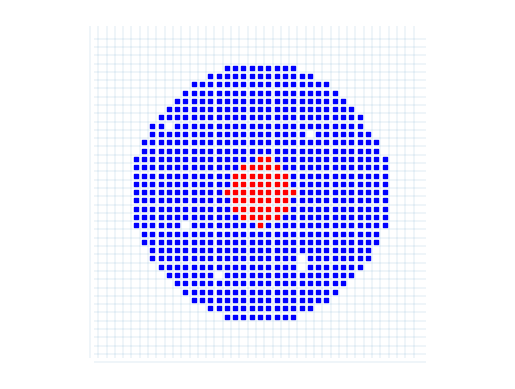

The matplotlib source for this figure:
from matplotlib import gridspec
import numpy as np
import random
import matplotlib.pyplot as plt
import matplotlib.animation as animation
# plt.style.use('ggplot')

class ABM_model:
    def __init__(self, parameters,verbose=False):
        self.parameters = parameters
        self.verbose = verbose
        self.load_parameters(parameters)
        self.check_parameters()
        self.data = np.zeros((self.T, 4))
        self.current_therapy = 1
        self.seed = parameters["seed"]
        print(f"Using seed {self.seed}")
        np.random.seed(self.seed)
        # cell types 1 = sensitive, 2 = resistant, 3 = normal
        self.sensitive_type = 1
        self.resistant_type = 2
        self.normal_type = 3
        # print(f"Starting with {self.S0} sensitive cells, {self.R0} resistant cells and {self.N0} normal cells.")

        # set initial condition and store data
        self.set_initial_condition(parameters["initial_condition_type"])
        self.data[0, 0] = np.sum(self.grid == self.sensitive_type)
        self.data[0, 1] = np.sum(self.grid == self.resistant_type)
        self.data[0, 2] = np.sum(self.grid == self.normal_type)
        self.data[0, 3] = self.current_therapy
        # inintialize grid

        self.save_locations = parameters["save_locations"]
        if self.save_locations:
            self.location_data = []
            sensitive_location_data = np.append(
                np.argwhere(self.grid == self.sensitive_type),
                np.ones((self.data[0, 0].astype(int), 1)),
                axis=1,
            )
            resistant_location_data = np.append(
                np.argwhere(self.grid == self.resistant_type),
                np.ones((self.data[0, 1].astype(int), 1)) * 2,
                axis=1,
            )
            normal_location_data = np.append(
                np.argwhere(self.grid == self.normal_type),
                np.ones((self.data[0, 2].astype(int), 1)) * 3,
                axis=1,
            )
            initial_location_data = np.append(
                sensitive_location_data, resistant_location_data, axis=0
            )
            initial_location_data = np.append(
                initial_location_data, normal_location_data, axis=0
            )
            self.location_data.append(initial_location_data)
    def load_parameters(self,parameters):
        self.domain_size = parameters["domain_size"]
        self.T = parameters["T"]
        self.dt = parameters["dt"]
        self.S0 = parameters["S0"]
        self.R0 = parameters["R0"]
        self.N0 = parameters["N0"]
        self.grS = parameters["grS"]
        self.grR = parameters["grR"]
        self.grN = parameters["grN"]
        self.drS = parameters["drS"]
        self.drR = parameters["drR"]
        self.drN = parameters["drN"]
        self.divrS = parameters["divrS"]
        self.divrN = parameters["divrN"]
        self.dimension = parameters["dimension"]

    def check_parameters(self):
        if self.S0 < 0:
            raise ValueError("S0 must be non-negative")
        if self.R0 < 0:
            raise ValueError("R0 must be non-negative")
        if self.N0 < 0:
            raise ValueError("N0 must be non-negative")
        if self.grS < 0:
            raise ValueError("grS must be non-negative")
        if self.grR < 0:
            raise ValueError("grR must be non-negative")
        if self.grN < 0:
            raise ValueError("grN must be non-negative")
        if self.drS < 0:
            raise ValueError("drS must be non-negative")
        if self.drR < 0:
            raise ValueError("drR must be non-negative")
        if self.drN < 0:
            raise ValueError("drN must be non-negative")
        if self.divrS<0 or self.divrS>1:
            raise ValueError("divrS must be between 0 and 1")
        if self.divrN<0 or self.divrN>1:
            raise ValueError("divrN must be between 0 and 1")
        if self.dimension != 2 and self.dimension != 3:
            raise ValueError("dimension must be 2 or 3")
        if self.domain_size < 0:
            raise ValueError("domain_size must be non-negative")
        if self.domain_size %1 != 0:
            print("Round domain_size to nearest integer")
            self.domain_size = round(self.domain_size)
        if self.T < 0:
            raise ValueError("T must be non-negative")
        if self.T %1 != 0:
            print("Round T to nearest integer")
            self.T = round(self.T)
        if self.dt < 0:
            raise ValueError("dt must be non-negative")
        if self.dt > self.T:
            raise ValueError("dt must be less than T")
        if self.R0+self.S0+self.N0>self.domain_size**self.dimension:
            print("Number of cells: ",self.R0+self.S0+self.N0)
            print("Domain volume: ",self.domain_size**self.dimension)
            raise ValueError("The number of cells must be less than the domain volume")

        
    def set_seed(self, seed):
        self.seed = seed
        np.random.seed(self.seed)

    def reset(self, hard=False):
        """Hard reset will reset the grid to a new initial grid of the same type.
        Soft reset will reset the grid to the initial grid generated at the start."""
        if hard:
            self.set_initial_condition(self.parameters["initial_condition_type"])
        else:
            self.grid = self.initial_grid.copy()
        return self.seed

    def set_initial_condition(self, initial_condition_type):
        if self.dimension == 2:
            self.grid = np.zeros((self.domain_size, self.domain_size))
        elif self.dimension == 3:
            self.grid = np.zeros((self.domain_size, self.domain_size, self.domain_size))
        else:
            raise ValueError("dimension must be 2 or 3")

        if initial_condition_type == "resistant_core":
            # make a ball of the total  number of cells
            if self.N0 > 0:
                raise ValueError("N0 must be 0 for resistant_core initial condition")
            N_cells = self.S0 + self.R0 
            radius = (N_cells /(np.pi) )** (1 / 2)
            N_generated = 0
            iter = 0
            while N_generated < N_cells:
                for i in range(self.domain_size):
                    for j in range(self.domain_size):
                            if (i - self.domain_size / 2) ** 2 +(j - self.domain_size / 2)** 2 < radius**2:
                                self.grid[i, j] = self.sensitive_type
                N_generated = np.sum(self.grid == self.sensitive_type)
                radius += 0.1 
                print("Increased radius by", 0.1*iter)
                iter +=1
            # randomly kill surplus cells so there are exactly N_cells cells using np.random.choice
            cell_locations = np.argwhere(self.grid == self.sensitive_type)
            kill_surplus = np.random.choice(cell_locations.shape[0], N_generated - N_cells, replace=False)
            self.grid[cell_locations[kill_surplus,0],cell_locations[kill_surplus,1]] = 0
            # sort the cells by distance from the center
            cell_locations_center = cell_locations - self.domain_size / 2
            distances = np.linalg.norm(cell_locations_center, axis=1)
            sorted_indices = np.argsort(distances)
            cell_locations = cell_locations[sorted_indices]

            # set the closest R0 of the cluster to be resistant 
            for i in range(self.R0):
                self.grid[tuple(cell_locations[i])] = self.resistant_type
            if self.verbose:
                print("Generated cells: ", N_generated)
                print("Remaining cells: ", np.sum(self.grid !=0))
                print("Resistant cells: ", np.sum(self.grid == self.resistant_type))
                print("Sensitive cells: ", np.sum(self.grid == self.sensitive_type))

        elif initial_condition_type == "cluster_in_normal":

            # line walls with normal cells
            R = np.floor(
                ((self.domain_size**self.dimension - self.N0) / np.pi) ** 0.5
            )
            # fill in the grid with the value 1 for a circle of radius R around the center
            for i in range(self.domain_size):
                for j in range(self.domain_size):
                    if (i - self.domain_size / 2) ** 2 + (
                        j - self.domain_size / 2
                    ) ** 2 >= R**2:
                        self.grid[i, j] = self.normal_type
            # randomly kill surplus cells so there are exactly N_cells cells using np.random.choice
            N_generated = np.sum(self.grid == self.normal_type)
            cell_locations = np.argwhere(self.grid == self.normal_type)
            kill_surplus = np.random.choice(
                cell_locations.shape[0], N_generated - self.N0, replace=False
            )
            self.grid[
                cell_locations[kill_surplus, 0], cell_locations[kill_surplus, 1]
            ] = 0

        elif initial_condition_type == "two_clusters":
            pass

        elif initial_condition_type == "uniform":
            # uniformly distribution S0 + R0 + N0 cells using numpy
            self.flattened_indicies = np.argwhere(self.grid == 0).reshape(
                self.domain_size**self.dimension, self.dimension
            )
            self.N_total = self.S0 + self.R0 + self.N0
            N_grid = self.flattened_indicies.shape[0]
            self.location_indices = self.flattened_indicies[
                np.random.choice(
                    np.linspace(0, N_grid - 1, N_grid, dtype=int),
                    replace=False,
                    size=self.N_total,
                )
            ]
            for i in range(self.S0):
                self.grid[self.location_indices[i, :]] = self.sensitive_type
            for i in range(self.S0, self.S0 + self.R0):
                self.grid[self.location_indices[i, :]] = self.resistant_type
            for i in range(self.S0 + self.R0, self.N_total):
                self.grid[self.location_indices[i, :]] = self.normal_type

        elif initial_condition_type == "uniform_3d":
            # uniformly distribution S0 + R0 + N0 cells using numpy
            self.flattened_indicies = np.argwhere(self.grid == 0).reshape(
                self.domain_size**self.dimension, self.dimension
            )
            self.N_total = self.S0 + self.R0 + self.N0
            N_grid = self.flattened_indicies.shape[0]
            self.location_indices = self.flattened_indicies[
                np.random.choice(
                    np.linspace(0, N_grid - 1, N_grid, dtype=int),
                    replace=False,
                    size=self.N_total,
                )
            ]
            for i in range(self.S0):
                self.grid[tuple(self.location_indices[i, :])] = self.sensitive_type
            for i in range(self.S0, self.S0 + self.R0):
                self.grid[tuple(self.location_indices[i, :])] = self.resistant_type
            for i in range(self.S0 + self.R0, self.N_total):
                self.grid[tuple(self.location_indices[i, :])] = self.normal_type
        elif initial_condition_type == "cluster_3d":
            # make a ball of the total  number of cells
            N_cells = self.S0 + self.R0 + self.N0
            radius = (3*N_cells /(4 * np.pi) )** (1 / 3)
            print(f"radius is {radius}")
            for i in range(self.domain_size):
                for j in range(self.domain_size):
                    for k in range(self.domain_size):
                        if (i - self.domain_size / 2) ** 2 +(j - self.domain_size / 2)** 2 + (k - self.domain_size / 2) ** 2 < radius**2:
                            self.grid[i, j, k] = self.sensitive_type
            # randomly kill surplus cells so there are exactly N_cells cells using np.random.choice
            N_generated = np.sum(self.grid == self.sensitive_type)
            cell_locations = np.argwhere(self.grid == self.sensitive_type)
            kill_surplus = np.random.choice(
                cell_locations.shape[0], N_generated - N_cells, replace=False
            )
            self.grid[
                cell_locations[kill_surplus, 0], cell_locations[kill_surplus, 1], cell_locations[kill_surplus, 2]
            ] = 0
            # sort the cells by distance from the center
            cell_locations_center = cell_locations - self.domain_size / 2
            distances = np.linalg.norm(cell_locations_center, axis=1)
            sorted_indices = np.argsort(distances)
            cell_locations = cell_locations[sorted_indices]

            # set the closest R0 of the cluster to be resistant 
            for i in range(self.R0):
                self.grid[tuple(cell_locations[i])] = self.resistant_type
            if self.verbose:
                print("Generated cells: ", N_generated)
                print("Remaining cells: ", np.sum(self.grid !=0))
                print("Resistant cells: ", np.sum(self.grid == self.resistant_type))
                print("Sensitive cells: ", np.sum(self.grid == self.sensitive_type))
        else:
            raise ValueError("Invalid initial condition type")
        # save initial grid
        self.initial_grid = self.grid.copy()

    def run(self, therapy_type):
        # run model for T iterations
        for t in range(1, self.T):
            # if t % 50 == 0:
            #     self.plot_grid()
            self.set_therapy(therapy_type, t)
            self.compute_death()
            self.compute_growth_S()
            self.compute_growth_R()
            self.compute_growth_N()

            # compute number of resistant and sensitive cells
            self.data[t, 0] = np.sum(self.grid == self.sensitive_type)
            self.data[t, 1] = np.sum(self.grid == self.resistant_type)
            self.data[t, 2] = np.sum(self.grid == self.normal_type)
            self.data[t, 3] = self.current_therapy

            if self.save_locations == True:
                sensitive_location_data = np.append(
                    np.argwhere(self.grid == self.sensitive_type),
                    np.ones((self.data[t, 0].astype(int), 1)) * self.sensitive_type,
                    axis=1,
                )
                resistant_location_data = np.append(
                    np.argwhere(self.grid == self.resistant_type),
                    np.ones((self.data[t, 1].astype(int), 1)) * self.resistant_type,
                    axis=1,
                )
                normal_location_data = np.append(
                    np.argwhere(self.grid == self.normal_type),
                    np.ones((self.data[t, 2].astype(int), 1)) * self.normal_type,
                    axis=1,
                )
                current_location_data = np.append(
                    sensitive_location_data, resistant_location_data, axis=0
                )
                current_location_data = np.append(
                    current_location_data, normal_location_data, axis=0
                )
                self.location_data.append(current_location_data)

    def compute_death(self):
        # compute death of cells
        # get all cells with S
        cells = np.argwhere(self.grid == self.sensitive_type)
        for cell in cells:
            if np.random.random() < self.drS * self.dt:
                # cell dies
                self.grid[tuple(cell)] = 0
        cells = np.argwhere(self.grid == self.resistant_type)
        for cell in cells:
            if np.random.random() < self.drR * self.dt:
                # cell dies
                self.grid[tuple(cell)] = 0
        cells = np.argwhere(self.grid == self.normal_type)
        for cell in cells:
            if np.random.random() < self.drN * self.dt:
                # cell dies
                self.grid[tuple(cell)] = 0

    # TODO make one function for all three types
    def compute_growth_S(self):
        # get all cells with S
        cells = np.argwhere(self.grid == self.sensitive_type)
        for cell in cells:
            # it grows with probability grS
            if np.random.random() < self.grS * self.dt:
                # get all neighbours
                neighbours = self.get_neighbours(cell)
                count = 0
                for neighbour in neighbours:
                    if self.grid[tuple(neighbour)] == 0:
                        count += 1
                # check if a neighbour is empty
                if count > 0:
                    # check if therapy is succeful
                    if self.current_therapy and np.random.random() < self.divrS:
                        # cell dies during division
                        self.grid[tuple(cell)] = 0
                    else:
                        # shuffle neighbours
                        np.random.shuffle(neighbours)
                        # check one by one if they are empy
                        for neighbour in neighbours:
                            if self.grid[tuple(neighbour)] == 0:
                                # if empty, cell divides
                                self.grid[tuple(neighbour)] = 1
                                break

    def compute_growth_R(self):
        # get all cells with R
        cells = np.argwhere(self.grid == self.resistant_type)
        for cell in cells:
            # it grows with probability grR
            if np.random.random() < self.grR * self.dt:
                # get all neighbours
                neighbours = self.get_neighbours(cell)
                count = 0
                for neighbour in neighbours:
                    if self.grid[tuple(neighbour)] == 0:
                        count += 1
                # check if a neighbour is empty
                if count > 0:
                    # shuffle neighbours
                    np.random.shuffle(neighbours)
                    # check one by one if they are empy
                    for neighbour in neighbours:
                        if self.grid[tuple(neighbour)] == 0:
                            # if empty, cell divides
                            self.grid[tuple(neighbour)] = 2
                            break

    def compute_growth_N(self):
        # get all cells with R
        cells = np.argwhere(self.grid == self.normal_type)
        for cell in cells:
            # it grows with probability grR
            if np.random.random() < self.grN * self.dt:
                # get all neighbours
                neighbours = self.get_neighbours(cell)
                count = 0
                for neighbour in neighbours:
                    if self.grid[tuple(neighbour)] == 0:
                        count += 1
                # check if a neighbour is empty
                if count > 0:
                    if self.current_therapy and np.random.random() < self.divrN:
                        # cell dies during division
                        self.grid[tuple(cell)] = 0
                    else:
                        # shuffle neighbours
                        np.random.shuffle(neighbours)
                        # check one by one if they are empy
                        for neighbour in neighbours:
                            if self.grid[tuple(neighbour)] == 0:
                                # if empty, cell divides
                                self.grid[tuple(neighbour)] = 3
                                break

    def get_neighbours(self, cell):
        # get neighbours of cell
        if self.dimension == 2:
            neighbours = []
            for i in range(-1, 2):
                for j in range(-1, 2):
                    if i != 0 or j != 0:
                        neighbours.append([cell[0] + i, cell[1] + j])
            # check if neighbours are in the grid
            neighbours = [
                neighbour
                for neighbour in neighbours
                if neighbour[0] >= 0
                and neighbour[0] < self.domain_size
                and neighbour[1] >= 0
                and neighbour[1] < self.domain_size
            ]
            return neighbours
        elif self.dimension == 3:
            neighbours = []
            for i in range(-1, 2):
                for j in range(-1, 2):
                    for k in range(-1, 2):
                        if i != 0 or j != 0 or k != 0:
                            neighbours.append([cell[0] + i, cell[1] + j, cell[2] + k])
            # check if neighbours are in the grid
            neighbours = [
                neighbour
                for neighbour in neighbours
                if neighbour[0] >= 0
                and neighbour[0] < self.domain_size
                and neighbour[1] >= 0
                and neighbour[1] < self.domain_size
                and neighbour[2] >= 0
                and neighbour[2] < self.domain_size
            ]
            return neighbours

    def set_therapy(self, therapy_type, t):
        # set current therapy
        if therapy_type == "notherapy":
            self.current_therapy = 0
        elif therapy_type == "continuous":
            self.current_therapy = 1
        elif therapy_type == "adaptive":
            n_sensitive = np.sum(self.grid == self.sensitive_type)
            n_resistant = np.sum(self.grid == self.resistant_type)
            n_normal = np.sum(self.grid == self.normal_type)
            total = n_sensitive + n_resistant
            initial_number = self.S0 + self.R0
            # total = np.sum(self.grid == self.sensitive_type) + np.sum(self.grid == self.resistant_type) + np.sum(self.grid == self.normal_type)
            # initial_number = self.S0 + self.R0 + self.N0
            if self.current_therapy and total < 0.5 * initial_number:
                self.current_therapy = 0
            elif not self.current_therapy and total > initial_number:
                self.current_therapy = 1
        else:
            raise ValueError("Therapy type not recognized")

    def get_data(self):
        return self.data

    # PLOTTING FUNCTIONS
    def plot_grid(self,ax):
        sensitiveLocations = np.argwhere(self.grid == self.sensitive_type)
        resistantLocations = np.argwhere(self.grid == self.resistant_type)
        normalLocations = np.argwhere(self.grid == self.normal_type)
        scale = 20000 / self.domain_size**self.dimension
        sS = ax.scatter(
            sensitiveLocations[:, 0],
            sensitiveLocations[:, 1],
            c="b",
            marker="s",
            s=scale,
        )
        sR = ax.scatter(
            resistantLocations[:, 0],
            resistantLocations[:, 1],
            c="r",
            marker="s",
            s=scale,
        )
        sN = ax.scatter(
            normalLocations[:, 0],
            normalLocations[:, 1],
            c="g",
            marker="s",
            s=scale,
        )
        ax.set(xlim=(-0.5, self.domain_size + 0.5), ylim=(-0.5, self.domain_size + 0.5))
        ax.vlines(
            np.linspace(0, self.domain_size - 1, self.domain_size) - 0.5,
            0,
            self.domain_size,
            linewidth=0.1,
        )
        ax.hlines(
            np.linspace(0, self.domain_size - 1, self.domain_size) - 0.5,
            0,
            self.domain_size,
            linewidth=0.1,
        )
        ax.axis("equal")
        ax.axis("off")
        plt.show()

    def plot_celltypes_density(self, ax):
        # plot cell types density
        total = self.N0+self.S0+self.R0
        ax.plot(np.arange(1, self.T) * self.dt, self.data[1:, 0], label="S")
        ax.plot(np.arange(1, self.T) * self.dt, self.data[1:, 1], label="R")
        ax.plot(np.arange(1, self.T) * self.dt, self.data[1:, 2], label="N")
        ax.plot(np.arange(1, self.T) * self.dt, self.data[1:, 3] *total/2 , label="Therapy")
        ax.plot(np.arange(1, self.T) * self.dt, self.data[1:, 0]+self.data[1:,1], label="R+S",linestyle='--',color='black')
        ax.set_xlabel("Time")
        ax.set_ylabel("Density")
        ax.legend()
        return ax

    def animate_cells(self, figax):
        if np.all(self.data == 0):
            print("No Data!")
            return None, None, None
        fig, ax = figax
        nFrames = self.T - 1
        sensitiveLocations = self.location_data[1][self.location_data[1][:, 2] == 1, :2]
        resistantLocations = self.location_data[1][self.location_data[1][:, 2] == 2, :2]
        scale = 60000 / self.domain_size
        sS = ax.scatter(
            sensitiveLocations[:, 0],
            sensitiveLocations[:, 1],
            c="b",
            marker="s",
            s=scale,
        )
        sR = ax.scatter(
            resistantLocations[:, 0],
            resistantLocations[:, 1],
            c="r",
            marker="s",
            s=scale,
        )
        ax.set(xlim=(-0.5, self.domain_size + 0.5), ylim=(-0.5, self.domain_size + 0.5))
        ax.axis("equal")
        ax.axis("off")

        def update(i):
            sensitiveLocations = self.location_data[i + 1][
                self.location_data[i + 1][:, 2] == 1, :2
            ]
            resistantLocations = self.location_data[i + 1][
                self.location_data[i + 1][:, 2] == 2, :2
            ]
            sS.set_offsets(sensitiveLocations)
            sR.set_offsets(resistantLocations)

        anim = animation.FuncAnimation(
            fig=fig, func=update, frames=nFrames, interval=20
        )
        return fig, ax, anim

    def animate_graph(self, figax, interval=20):
        fig, ax = figax
        i = 2
        (lineS,) = ax.plot(np.arange(1, i), self.data[1:i, 0], label="S")
        (lineR,) = ax.plot(np.arange(1, i), self.data[1:i, 1], label="R")
        (lineN,) = ax.plot(np.arange(1, i), self.data[1:i, 2], label="N")
        (lineD,) = ax.plot(np.arange(1, i), self.data[1:i, 3] * 100, label="Therapy")
        ax.set_xlabel("Time")
        ax.set_ylabel("Density")
        ax.set(xlim=(0, self.T))
        ax.legend()

        def update(i):
            lineS.set_data(np.arange(1, i), self.data[1:i, 0])
            lineR.set_data(np.arange(1, i), self.data[1:i, 1])
            lineN.set_data(np.arange(1, i), self.data[1:i, 2])
            lineD.set_data(np.arange(1, i), self.data[1:i, 3] * 100)

        anim = animation.FuncAnimation(fig, update, self.T - 1, interval=interval)
        return fig, ax, anim

    def get_grid(self, location_indicies):
        """Takes in location indicies and returns the grid of cell types"""
        if self.dimension == 2:
            self.grid = np.zeros((self.domain_size, self.domain_size))
            for location in location_indicies:
                self.grid[location[0], location[1]] = location[2]
        elif self.dimension == 3:
            self.grid = np.zeros((self.domain_size, self.domain_size, self.domain_size))
            for location in location_indicies:
                location = location.astype(int)
                self.grid[location[0], location[1], location[2]] = location[3]
        return self.grid

    def animate_cells_graph(self, interval=20, stride=1):
        fig, ax = plt.subplots(1, 2)
        fig.set_size_inches(10, 7)
        j = 2
        (lineS,) = ax[0].plot(np.arange(1, j), self.data[1:j, 0], label="S")
        (lineR,) = ax[0].plot(np.arange(1, j), self.data[1:j, 1], label="R")
        (lineN,) = ax[0].plot(np.arange(1, j), self.data[1:j, 2], label="N")
        (lineD,) = ax[0].plot(np.arange(1, j), self.data[1:j, 3] * 100, label="Therapy")
        ax[0].set_xlabel("Time")
        ax[0].set_ylabel("Density")
        total_max = np.max(np.sum(self.data[:,0:3],axis=1))
        ax[0].set(xlim=(0, self.T),ylim=(0,total_max))
        ax[0].legend()

        nFrames = self.T - 1
        # print(f"{self.location_data[1].shape=}")
        sensitiveLocations = self.location_data[1][
            self.location_data[1][:, 2] == self.sensitive_type, :2
        ]
        resistantLocations = self.location_data[1][
            self.location_data[1][:, 2] == self.resistant_type, :2
        ]
        normalLocations = self.location_data[1][
            self.location_data[1][:, 2] == self.normal_type, :2
        ]
        scale = 20000 / self.domain_size**self.dimension
        # scale = 10
        sS = ax[1].scatter(
            sensitiveLocations[:, 0],
            sensitiveLocations[:, 1],
            c="b",
            marker="s",
            s=scale,
        )
        sR = ax[1].scatter(
            resistantLocations[:, 0],
            resistantLocations[:, 1],
            c="r",
            marker="s",
            s=scale,
        )
        sN = ax[1].scatter(
            normalLocations[:, 0],
            normalLocations[:, 1],
            c="g",
            marker="s",
            s=scale,
        )
        ax[1].set(
            xlim=(-0.5, self.domain_size + 0.5), ylim=(-0.5, self.domain_size + 0.5)
        )
        ax[1].vlines(
            np.linspace(0, self.domain_size - 1, self.domain_size) - 0.5,
            0,
            self.domain_size,
            linewidth=0.1,
        )
        ax[1].hlines(
            np.linspace(0, self.domain_size - 1, self.domain_size) - 0.5,
            0,
            self.domain_size,
            linewidth=0.1,
        )
        ax[1].axis("equal")
        ax[1].axis("off")
        # ax[1].set(xlim=(70,130),ylim=(70,130))
        def update(j):
            i = j * stride
            lineS.set_data(np.arange(1, i), self.data[1:i, 0])
            lineR.set_data(np.arange(1, i), self.data[1:i, 1])
            lineN.set_data(np.arange(1, i), self.data[1:i, 2])
            lineD.set_data(np.arange(1, i), self.data[1:i, 3] * 100)
            sensitiveLocations = self.location_data[i + 1][
                self.location_data[i + 1][:, 2] == self.sensitive_type, :2
            ]
            resistantLocations = self.location_data[i + 1][
                self.location_data[i + 1][:, 2] == self.resistant_type, :2
            ]
            normalLocations = self.location_data[i + 1][
                self.location_data[i + 1][:, 2] == self.normal_type, :2
            ]
            sS.set_offsets(sensitiveLocations)
            sR.set_offsets(resistantLocations)
            sN.set_offsets(normalLocations)

        anim = animation.FuncAnimation(
            fig=fig, func=update, frames=nFrames // stride, interval=interval
        )
        return fig, ax, anim

    def explode(self, arr):
        size = np.array(arr.shape) * 2
        arr_e = np.zeros(size - 1, dtype=arr.dtype)
        arr_e[::2, ::2, ::2] = arr
        return arr_e

    # 3d Plotting
    def plot_cells_3d(self, index, ax=None, clip=False):
        self.current_grid = self.get_grid(self.location_data[index])
        sensitive_voxels = np.array(self.current_grid == self.sensitive_type).astype(
            bool
        )
        if clip:
            sensitive_voxels[self.domain_size // 2 :, :, :] = 0
        sensitive_facecolors = np.where(sensitive_voxels, "#5692CD", "#7A88CCC0")
        sensitive_edgecolors = np.where(sensitive_voxels, "#000000", "#7D84A6")
        sensitive_filled = sensitive_voxels.copy()
        sensitive_facecolors_exp = self.explode(sensitive_facecolors)
        sensitive_edgecolors_exp = self.explode(sensitive_edgecolors)
        sensitive_filled_exp = self.explode(sensitive_filled)
        resistant_voxels = np.array(self.current_grid == self.resistant_type).astype(
            bool
        )
        if clip:
            resistant_voxels[self.domain_size // 2 :, :, :] = 0
        resistant_facecolors = np.where(resistant_voxels, "#BF1818", "#7A88CCC0")
        resistant_edgecolors = np.where(resistant_voxels, "#000000", "#7D84A6")
        resistant_filled = resistant_voxels.copy()
        resistant_facecolors_exp = self.explode(resistant_facecolors)
        resistant_edgecolors_exp = self.explode(resistant_edgecolors)
        resistant_filled_exp = self.explode(resistant_filled)
        normal_voxels = np.array(self.current_grid == self.normal_type).astype(bool)
        if clip:
            normal_voxels[self.domain_size // 2 :, :, :] = 0
        normal_facecolors = np.where(normal_voxels, "#11A81F", "#7A88CCC0")
        normal_edgecolors = np.where(normal_voxels, "#000000", "#7D84A6")
        normal_filled = normal_voxels.copy()
        normal_facecolors_exp = self.explode(normal_facecolors)
        normal_edgecolors_exp = self.explode(normal_edgecolors)
        normal_filled_exp = self.explode(normal_filled)

        # generate mesh
        x, y, z = (
            np.indices(np.array(sensitive_filled_exp.shape) + 1).astype(float) // 2
        )
        x[0::2, :, :] += 0.05
        y[:, 0::2, :] += 0.05
        z[:, :, 0::2] += 0.05
        x[1::2, :, :] += 0.95
        y[:, 1::2, :] += 0.95
        z[:, :, 1::2] += 0.95
        ax.voxels(
            x,
            y,
            z,
            sensitive_filled_exp,
            facecolors=sensitive_facecolors_exp,
            edgecolors=sensitive_edgecolors_exp,
        )
        ax.voxels(
            x,
            y,
            z,
            resistant_filled_exp,
            facecolors=resistant_facecolors_exp,
            edgecolors=resistant_edgecolors_exp,
        )
        ax.voxels(
            x,
            y,
            z,
            normal_filled_exp,
            facecolors=normal_facecolors_exp,
            edgecolors=normal_edgecolors_exp,
        )
        ax.set(
            xlim=(0, self.domain_size),
            ylim=(0, self.domain_size),
            zlim=(0, self.domain_size),
        )
        ax.axis("off")

    def animate_cells_3d(self, interval=20, stride=1, clip=False):
        if np.all(self.data == 0):
            print("No Data!")
            return None, None, None
        fig = plt.figure()
        ax = fig.add_subplot(111, projection="3d")
        T = self.data.shape[0]

        def update(j):
            i = j * stride
            if i % (T // 10) == 0:
                print("Animated up to time: " + str(i))
            ax.clear()
            self.plot_cells_3d(i, ax, clip=clip)
            ax.set_title("Time: " + str(i))

        anim = animation.FuncAnimation(
            fig=fig, func=update, frames=self.T // stride, interval=interval
        )
        return fig, ax, anim

    def animate_cells_graph_3d(self, interval=20, stride=1):
        if np.all(self.data == 0):
            print("No Data!")
            return None, None, None
        fig = plt.figure()
        ax = fig.add_subplot(111, projection="3d")
        T = self.data.shape[0]

        def update(j):
            i = j * stride
            if i % (T // 10) == 0:
                print("Animated up to time: " + str(i))
            ax.clear()
            self.plot_cells_3d(i, ax)
            ax.set_title("Time: " + str(i))

        anim = animation.FuncAnimation(
            fig=fig, func=update, frames=self.T // stride, interval=interval
        )
        return fig, ax, anim

    def time_to_progression(self, threshold):
        # calculate inital tumor size
        initial_tumor_size = self.S0 + self.R0 + self.N0
        for i in range(self.T):
            total_number = np.sum(self.data[i, :3])
            if total_number > threshold * initial_tumor_size:
                return i
        return -1


if __name__ == "__main__":

    # set up parameters
    parameters = {
        "domain_size": 40,
        "T": 300,
        "dt": 1,
        "S0": 700,
        "R0": 50,
        "N0": 0,
        "grS": 0.023,
        "grR": 0.023,
        "grN": 0.0,
        "drS": 0.013,
        "drR": 0.013,
        "drN": 0.0,
        "divrS": 0.75,
        "divrN": 0.5,
        "therapy": "adaptive",
        "initial_condition_type": "resistant_core",
        "save_locations": True,
        "dimension": 2,
        "seed": 4,
    }

    # set up model
    model = ABM_model(parameters,True)
    # plot grid of initial conditinons for 2d
    fig, ax = plt.subplots(1, 1)
    model.plot_grid(ax)
    plt.show()

    # show grid of initial conditions
    # fig = plt.figure()
    # ax = fig.add_subplot(111, projection="3d")
    # model.plot_cells_3d(0, ax,clip=True)

    # run model
    # model.run(parameters["therapy"])
    # print("Model run complete.")

    # fig,ax,anim = model.animate_cells_3d(stride=2,clip=True)
    # anim.save("media/large_adaptive_3d_clipped2.mp4",fps=30)

    # plot data
    # fig, ax = plt.subplots(1, 1)
    # ax = model.plot_celltypes_density(ax)
    # ax.set_xlabel("Time")
    # ax.set_ylabel("Density")
    # # ax.plot(t,model.S0*np.exp(-model.drS*t), label="ODE Model")
    # plt.show()
